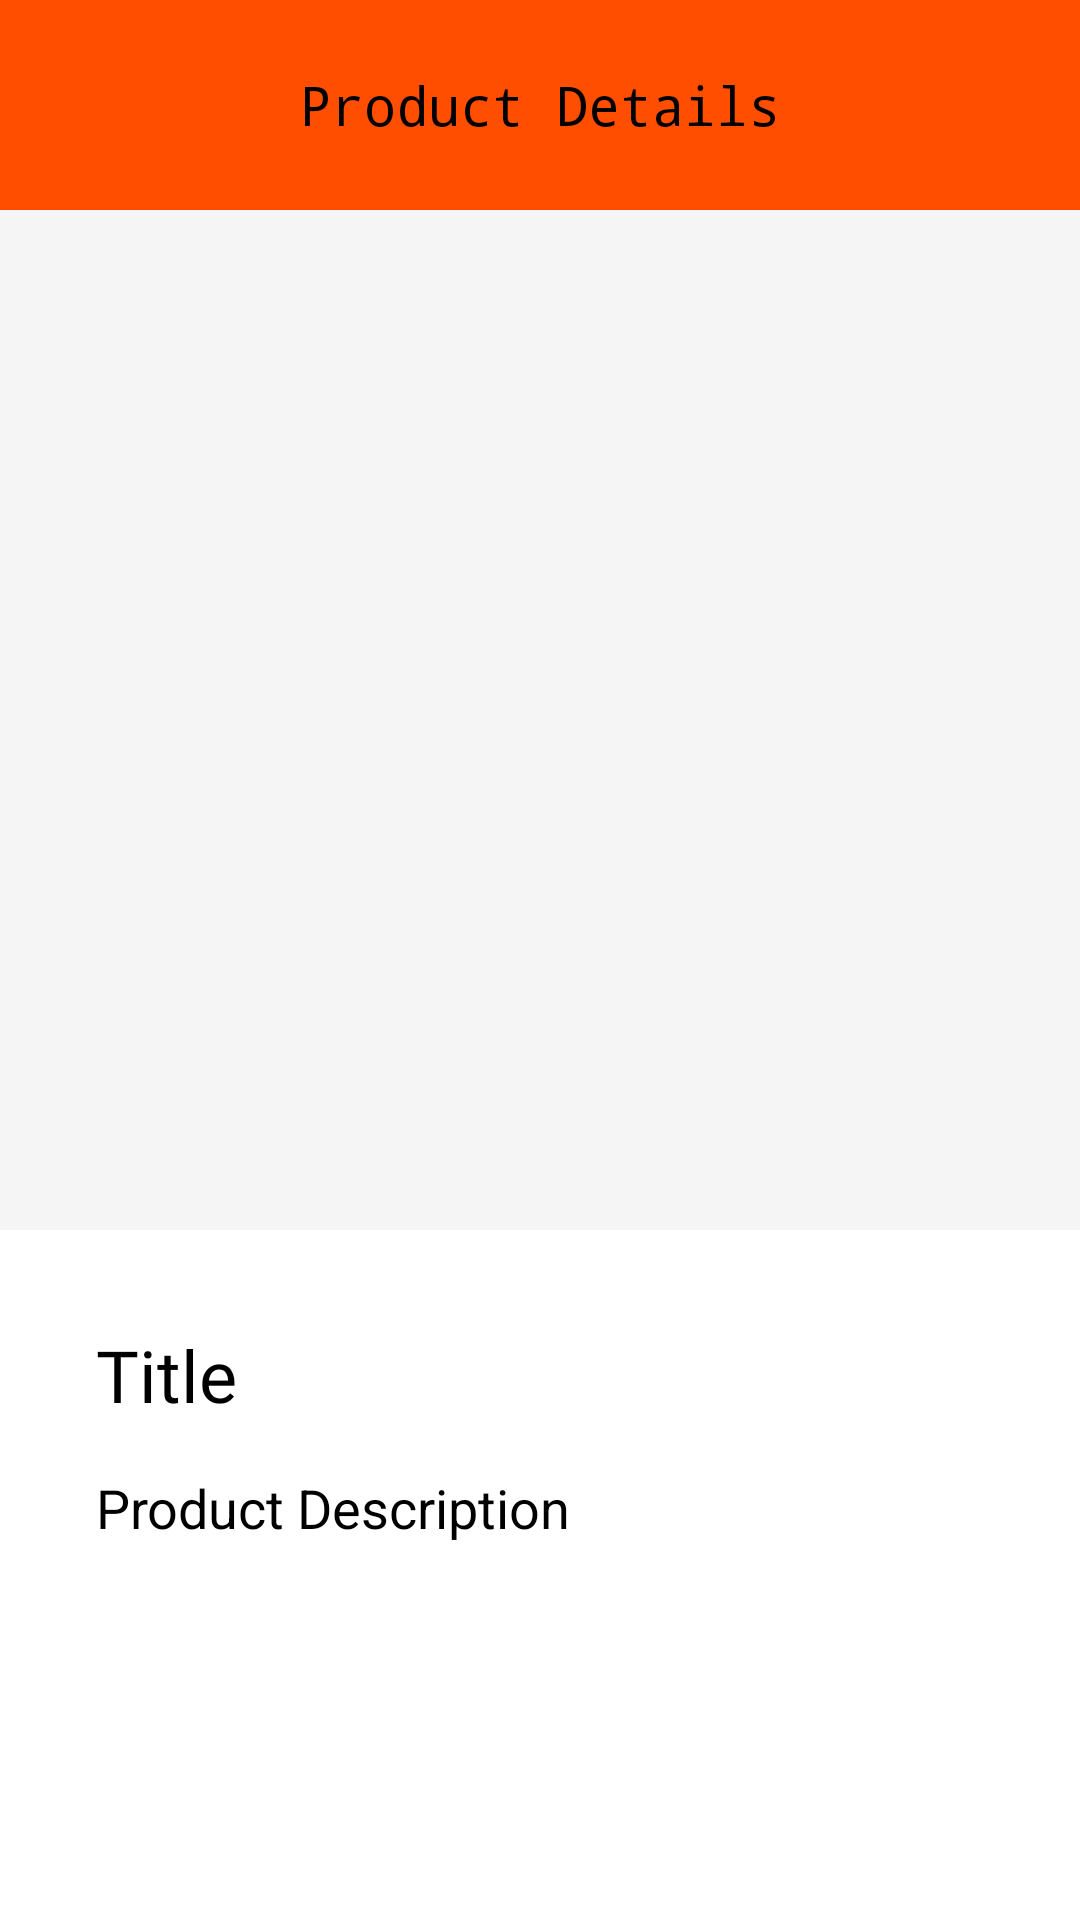

Here is an Android app screen rendered from its layout file. Give the layout XML and the strings, colors and styles it references.
<!-- AndroidManifest.xml: application theme Theme.Academia -->
<!-- res/layout/book_description.xml -->
<?xml version="1.0" encoding="utf-8"?>
<androidx.constraintlayout.widget.ConstraintLayout xmlns:android="http://schemas.android.com/apk/res/android"
    xmlns:app="http://schemas.android.com/apk/res-auto"
    xmlns:tools="http://schemas.android.com/tools"
    android:layout_width="match_parent"
    android:layout_height="match_parent">

    <RelativeLayout
        android:id="@+id/toolbar"
        android:layout_width="match_parent"
        android:layout_height="70dp"
        android:background="@color/colorPrimary"
        app:layout_constraintEnd_toEndOf="parent"
        app:layout_constraintStart_toStartOf="parent"
        app:layout_constraintTop_toTopOf="parent">

        <ImageView
            android:id="@+id/back2"
            android:layout_width="wrap_content"
            android:layout_height="wrap_content"
            android:layout_centerVertical="true"
            android:layout_marginStart="16dp"
            android:layout_marginTop="16dp"
            app:srcCompat="@drawable/ic_back" />

        <TextView
            android:id="@+id/textView8"
            android:layout_width="wrap_content"
            android:layout_height="wrap_content"
            android:layout_centerInParent="true"
            android:fontFamily="monospace"
            android:text="Product Details"
            android:textColor="@android:color/black"
            android:textSize="18sp" />

    </RelativeLayout>


    <LinearLayout
        android:id="@+id/big_image"
        android:layout_width="match_parent"
        android:layout_height="340dp"
        android:background="@color/limeWhite"
        android:orientation="vertical"
        app:layout_constraintEnd_toEndOf="parent"
        app:layout_constraintStart_toStartOf="parent"
        app:layout_constraintTop_toBottomOf="@+id/toolbar">

        <ImageView
            android:layout_width="240dp"
            android:layout_height="340dp"
            android:layout_gravity="center"
            app:srcCompat="@drawable/book_1" />

    </LinearLayout>


    <TextView
        android:id="@+id/productName"
        android:layout_width="wrap_content"
        android:layout_height="wrap_content"
        android:layout_marginStart="32dp"
        android:layout_marginTop="32dp"
        android:fontFamily="@font/baloo"
        android:text="Title"
        android:textSize="24sp"
        app:layout_constraintStart_toStartOf="parent"
        app:layout_constraintTop_toBottomOf="@+id/big_image" />

    <TextView
        android:id="@+id/prodDesc"
        android:layout_width="wrap_content"
        android:layout_height="wrap_content"
        android:layout_marginTop="16dp"
        android:layout_marginEnd="272dp"
        android:fontFamily="sans-serif"
        android:text="Product Description"
        android:textSize="18sp"
        app:layout_constraintEnd_toEndOf="parent"
        app:layout_constraintHorizontal_bias="0.0"
        app:layout_constraintStart_toStartOf="@+id/productName"
        app:layout_constraintTop_toBottomOf="@+id/productName" />


</androidx.constraintlayout.widget.ConstraintLayout>
<!-- resources referenced by this layout -->
<resources>
  <color name="colorPrimary">#FF4E00</color>
  <color name="limeWhite">#f5f5f5</color>
  <!-- drawable book_1: jpg bitmap (drawable-xxxhdpi, 20755 bytes) -->
  <style name="Theme.Academia" parent="Theme.MaterialComponents.DayNight.NoActionBar">
          <item name="colorPrimary">@color/colorPrimary</item>
          <item name="colorPrimaryDark">#ffa600</item>
          <item name="colorAccent">#272727</item>
  
      </style>
</resources>
